Run: headless pygame with SDL's dummy video driver; simulated clock (each Clock.tick advances the game by its frame time, no real sleeping); random seed 0; keys injected as events and as key.get_pressed() state; no mouse input.
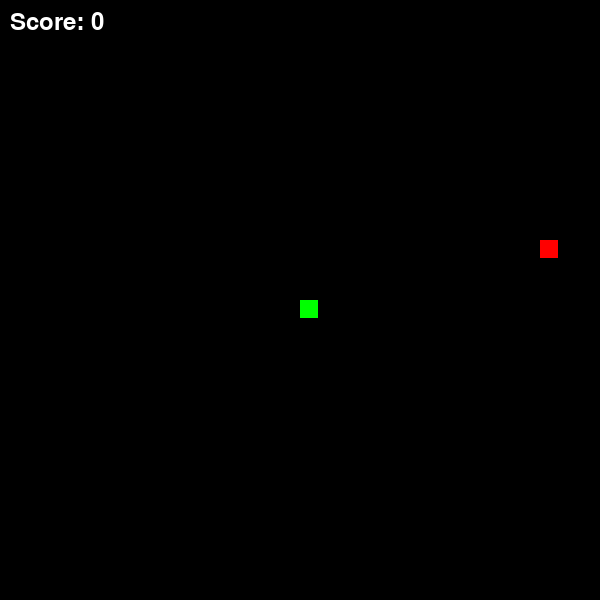
Frame 1 of 4 · flips 1–60 · no input
Frame 2 of 4 · flips 61–180 · tapped SPACE, RETURN · held RIGHT (→), D · screen unchanged from frame 1, image omitted
Frame 3 of 4 · flips 181–300 · held DOWN (↓), S · screen unchanged from frame 2, image omitted
Frame 4 of 4 · flips 301–420 · held LEFT (←), A, UP (↑), W · screen unchanged from frame 3, image omitted

The pygame program that drew these frames:

import pygame
import random
import sys

# Initialize Pygame
pygame.init()

# Constants
WINDOW_SIZE = 600
GRID_SIZE = 20
GRID_COUNT = WINDOW_SIZE // GRID_SIZE

# Colors
BLACK = (0, 0, 0)
GREEN = (0, 255, 0)
RED = (255, 0, 0)
WHITE = (255, 255, 255)

# Initialize screen
screen = pygame.display.set_mode((WINDOW_SIZE, WINDOW_SIZE))
pygame.display.set_caption('Snake Game')

# Initialize clock
clock = pygame.time.Clock()

class Snake:
    def __init__(self):
        self.positions = [(GRID_COUNT // 2, GRID_COUNT // 2)]
        self.direction = (1, 0)
        self.add_segment = False
        
    def get_head_position(self):
        return self.positions[0]
    
    def update(self):
        current = self.get_head_position()
        x, y = self.direction
        new = ((current[0] + x) % GRID_COUNT, (current[1] + y) % GRID_COUNT)
        
        if new in self.positions[1:]:
            return False
        
        self.positions.insert(0, new)
        if not self.add_segment:
            self.positions.pop()
        else:
            self.add_segment = False
        return True
    
    def draw(self):
        for position in self.positions:
            rect = pygame.Rect(position[0] * GRID_SIZE, position[1] * GRID_SIZE,
                             GRID_SIZE - 2, GRID_SIZE - 2)
            pygame.draw.rect(screen, GREEN, rect)

class Food:
    def __init__(self):
        self.position = (0, 0)
        self.randomize_position()
        
    def randomize_position(self):
        self.position = (random.randint(0, GRID_COUNT - 1),
                        random.randint(0, GRID_COUNT - 1))
    
    def draw(self):
        rect = pygame.Rect(self.position[0] * GRID_SIZE, self.position[1] * GRID_SIZE,
                          GRID_SIZE - 2, GRID_SIZE - 2)
        pygame.draw.rect(screen, RED, rect)

def main():
    snake = Snake()
    food = Food()
    score = 0
    
    while True:
        for event in pygame.event.get():
            if event.type == pygame.QUIT:
                pygame.quit()
                sys.exit()
            elif event.type == pygame.KEYDOWN:
                if event.key == pygame.K_UP and snake.direction != (0, 1):
                    snake.direction = (0, -1)
                elif event.key == pygame.K_DOWN and snake.direction != (0, -1):
                    snake.direction = (0, 1)
                elif event.key == pygame.K_LEFT and snake.direction != (1, 0):
                    snake.direction = (-1, 0)
                elif event.key == pygame.K_RIGHT and snake.direction != (-1, 0):
                    snake.direction = (1, 0)
        
        # Update snake
        if not snake.update():
            break
        
        # Check for food collision
        if snake.get_head_position() == food.position:
            snake.add_segment = True
            food.randomize_position()
            score += 1
        
        # Draw everything
        screen.fill(BLACK)
        snake.draw()
        food.draw()
        
        # Draw score
        font = pygame.font.Font(None, 36)
        score_text = font.render(f'Score: {score}', True, WHITE)
        screen.blit(score_text, (10, 10))
        
        pygame.display.update()
        clock.tick(10)  # Control game speed
    
    # Game Over
    font = pygame.font.Font(None, 74)
    text = font.render('Game Over!', True, WHITE)
    screen.blit(text, (WINDOW_SIZE // 4, WINDOW_SIZE // 2))
    pygame.display.update()
    pygame.time.wait(2000)
    pygame.quit()
    sys.exit()

if __name__ == '__main__':
    main()
